Run: headless pygame with SDL's dummy video driver; simulated clock (each Clock.tick advances the game by its frame time, no real sleeping); random seed 0; keys injected as events and as key.get_pressed() state; no mouse input.
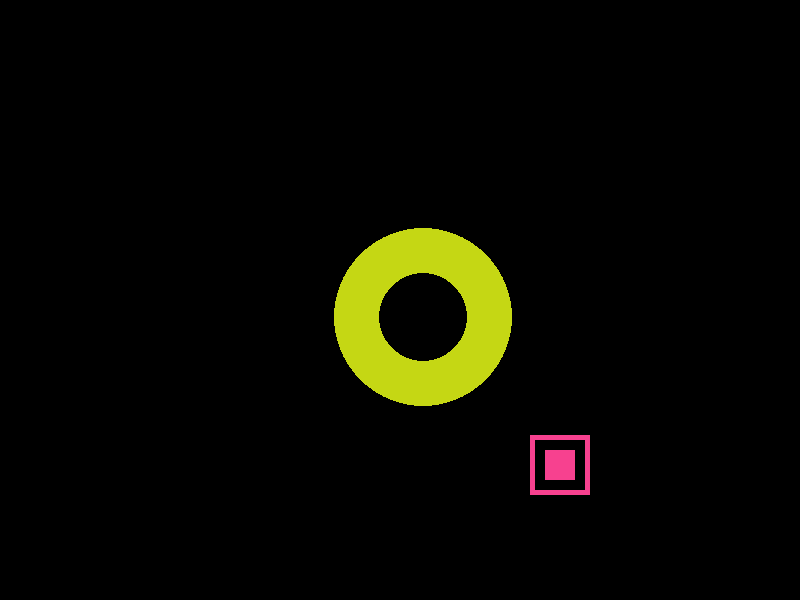
Frame 1 of 4 · flips 1–60 · no input
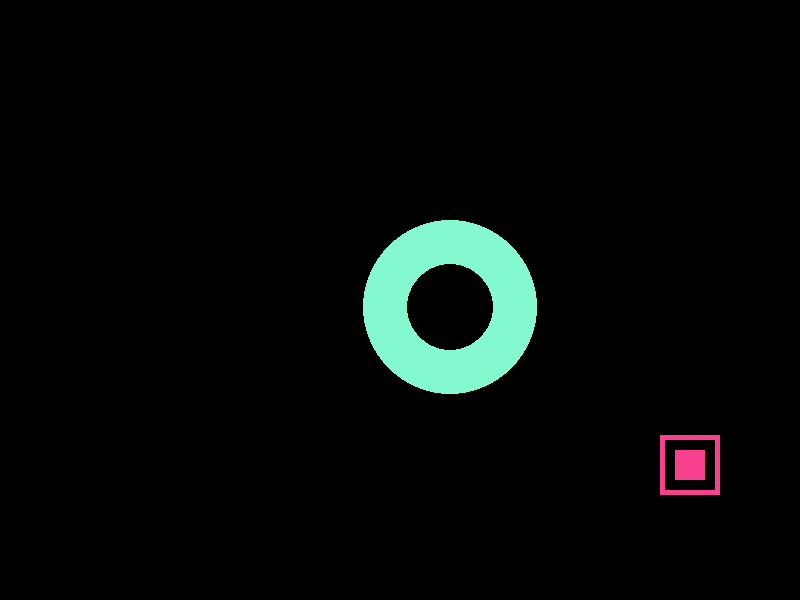
Frame 2 of 4 · flips 61–180 · tapped SPACE, RETURN · held RIGHT (→), D
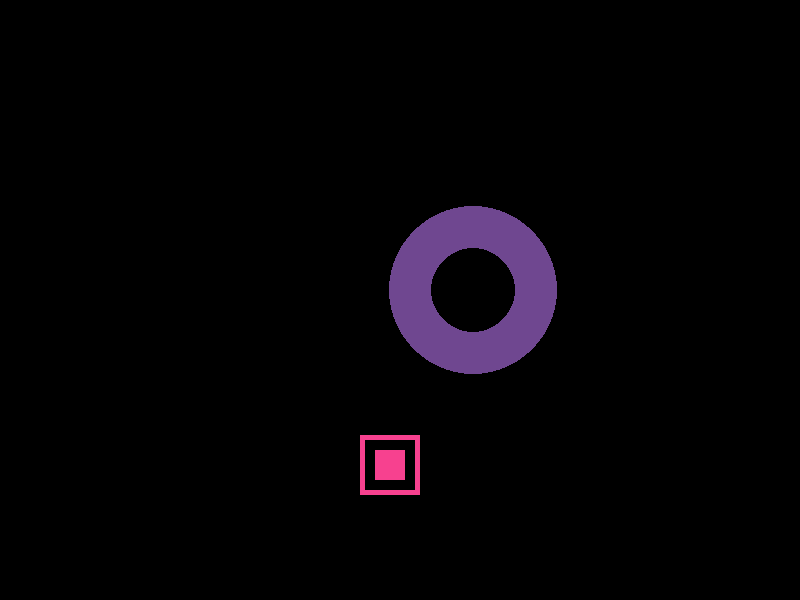
Frame 3 of 4 · flips 181–300 · held DOWN (↓), S
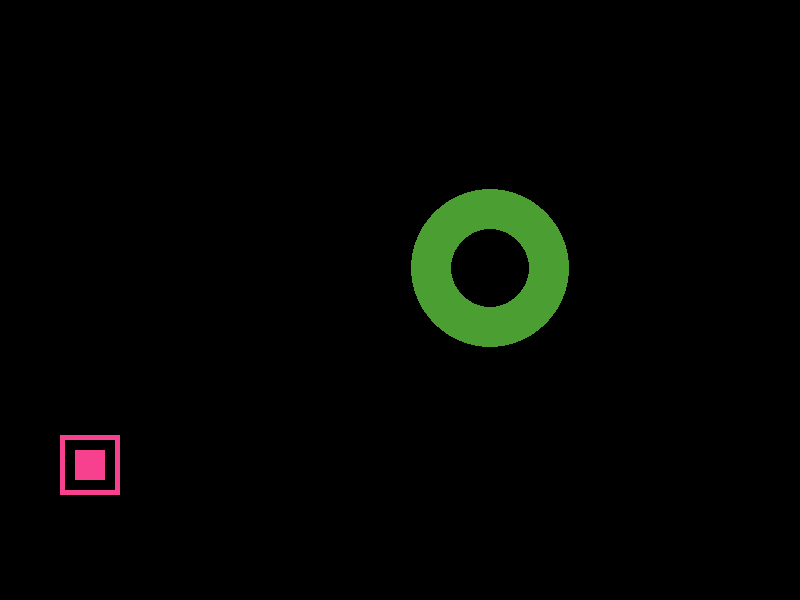
Frame 4 of 4 · flips 301–420 · held LEFT (←), A, UP (↑), W

The pygame program that drew these frames:

import math
import pygame
import random

pygame.init()

windowSize = [800, 600]
screen = pygame.display.set_mode(windowSize)
clock = pygame.time.Clock()

Cr=50  #圓形半徑
xC = windowSize[0] // 2 #圓形的中心座標
yC = windowSize[1] // 2 - 180 
Cspeed=0.05  #影響到圓形晃動的範圍以及大小變化
countC = 0

Rwidth=Rheight=30
xR = windowSize[0] // 2 -0.5*Rwidth #讓矩形在螢幕中間座標 
yR = windowSize[1] // 2 + 150
Rdir="right" #矩形當下的方向
ROpdir="left" #矩形當下的相反方向

black = pygame.color.Color("#000000") #背景顏色
circleColour = pygame.color.Color('#EEE4B1') #圓形的原始顏色
rectColour = pygame.color.Color('#F7418F') #矩形的顏色

def changeDirection(x):
    if(xR >= windowSize[0]-2*Rwidth):  #要是矩形碰到右邊的邊框
        return -10  #向左移
    else:   #要是舉行碰到左邊的邊框
        return 10   #向右移

done = False
while not done:
    screen.fill(black)
    
    pygame.draw.circle(screen, circleColour, [xC, yC], Cr)
    pygame.draw.circle(screen, black, [xC, yC], Cr/2) 
    xC += (math.cos(countC)*10) /2
    yC += (math.sin(countC)*10) /2
    Cr+=math.sin(countC) #改變半徑,讓顏形大小有變化(遠小-近大)
    
    pygame.draw.rect(screen, rectColour, [xR, yR, Rwidth, Rheight])
    pygame.draw.rect(screen, rectColour, [xR-Rwidth/2, yR-Rheight/2, 2*Rwidth,2*Rheight],width=5)
    # 矩形的左右移動
    if(xR <= windowSize[0] and Rdir =="right"): #矩形完全在螢幕裡, 方向是向右移
        xR+=10 #繼續向右移
    elif(xR <= windowSize[0] and Rdir =="left"): #矩形完全在螢幕裡, 方向是向左移
        xR-=10 #繼續向左移  
    if(xR >= windowSize[0]-1.25*Rwidth or xR <= Rwidth/4):#矩形碰到螢幕的邊框
        #換方向
        oldDir=Rdir
        Rdir=ROpdir
        ROpdir=oldDir
        xR+=changeDirection(xR)
        
        #換圓形的顏色
        r=random.randrange(0,256)
        g=random.randrange(0,256)
        b=random.randrange(0,256)
        
        newCColor="#%02x%02x%02x" % (r,g,b)
        circleColour=newCColor;
    
    countC += Cspeed 
    
    pygame.display.flip()
    
    for event in pygame.event.get():
        if event.type == pygame.QUIT:
            done = True
            
    clock.tick(50)

pygame.quit()
